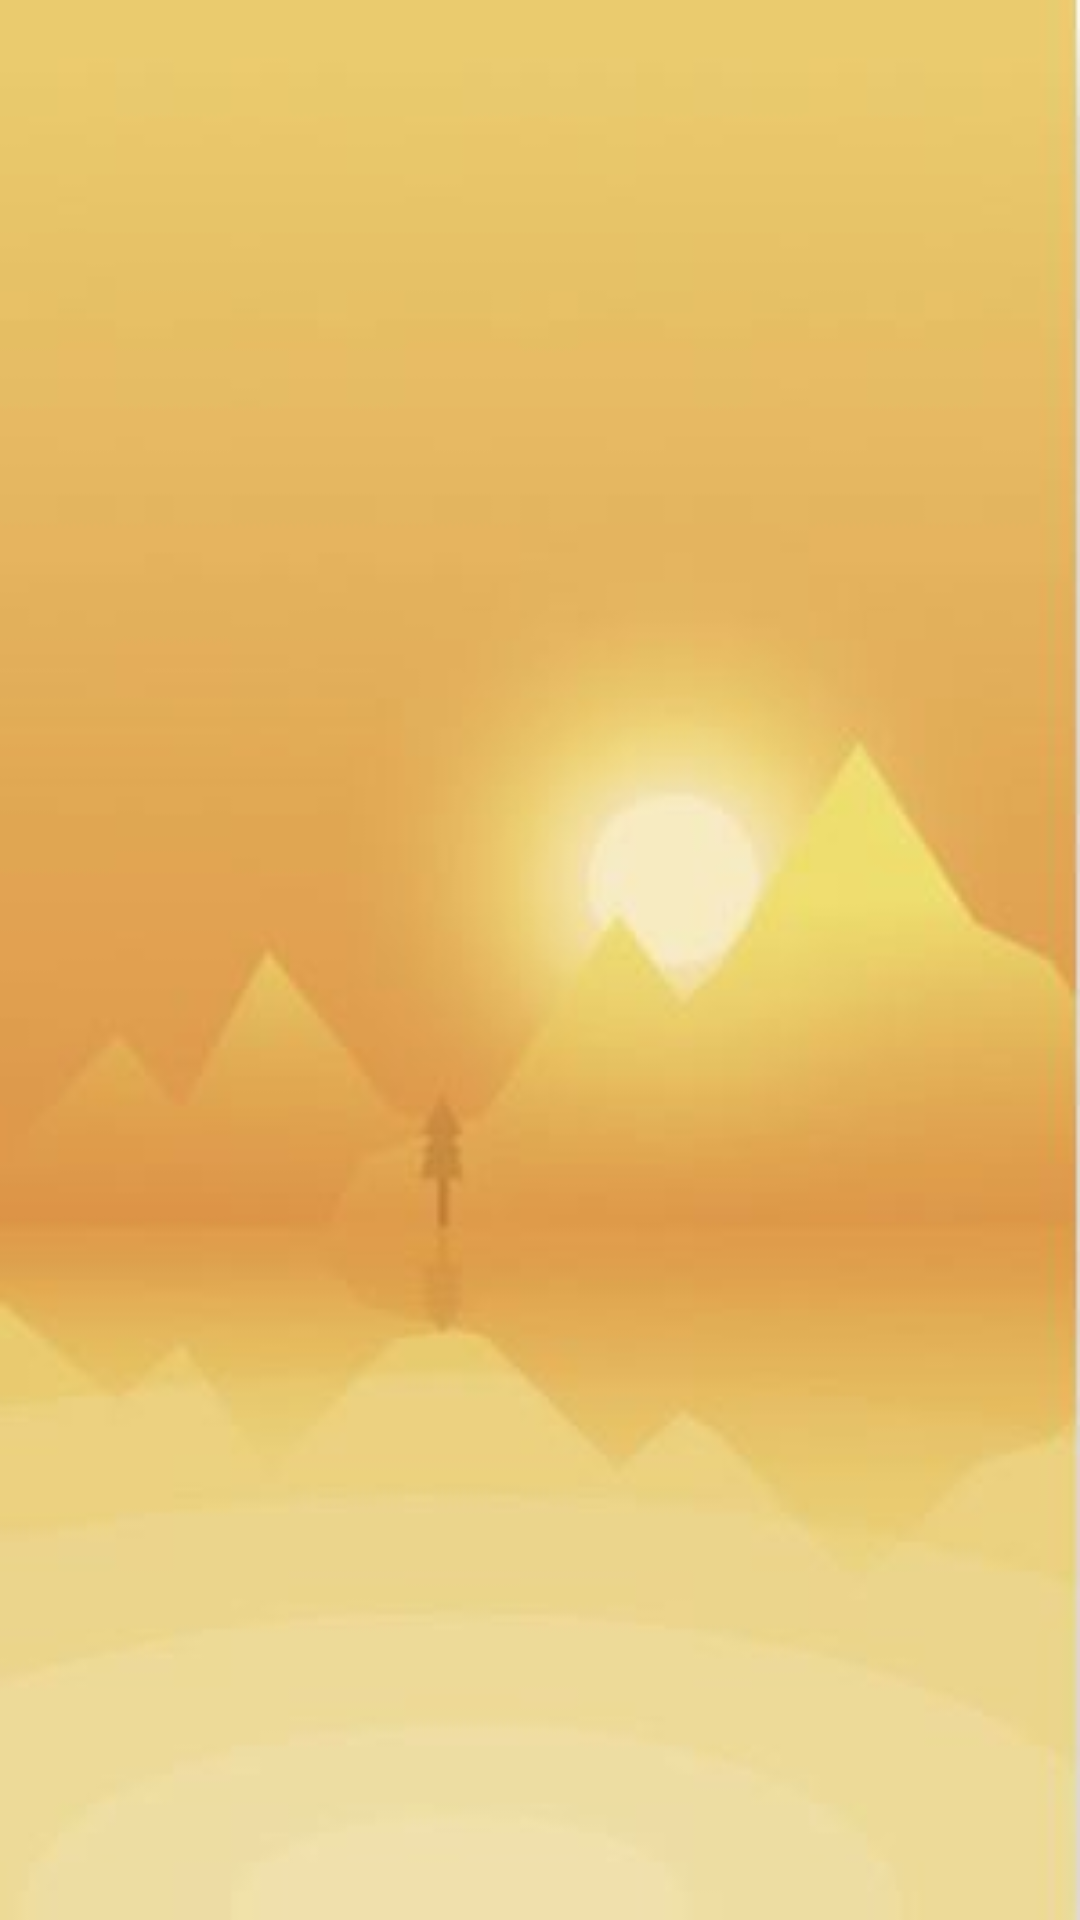

This screen was rendered from an Android layout file. Write that file and the resources it references.
<!-- AndroidManifest.xml: application theme Theme.CovidCareattempt4 -->
<!-- res/layout/activity_history.xml -->
<?xml version="1.0" encoding="utf-8"?>
<androidx.constraintlayout.widget.ConstraintLayout xmlns:android="http://schemas.android.com/apk/res/android"
    xmlns:app="http://schemas.android.com/apk/res-auto"
    xmlns:tools="http://schemas.android.com/tools"
    android:layout_width="match_parent"
    android:layout_height="match_parent"
    android:background="@drawable/appbackground"
    tools:context=".history">

</androidx.constraintlayout.widget.ConstraintLayout>
<!-- resources referenced by this layout -->
<resources>
  <!-- drawable appbackground: jpg bitmap (drawable, 13687 bytes) -->
  <style name="Theme.CovidCareattempt4" parent="Theme.MaterialComponents.DayNight.DarkActionBar">
          
          <item name="colorPrimary">@color/purple_500</item>
          <item name="colorPrimaryVariant">@color/purple_700</item>
          <item name="colorOnPrimary">@color/white</item>
          
          <item name="colorSecondary">@color/teal_200</item>
          <item name="colorSecondaryVariant">@color/teal_700</item>
          <item name="colorOnSecondary">@color/black</item>
          
          <item name="android:statusBarColor" tools:targetApi="l">?attr/colorPrimaryVariant</item>
          
      </style>
  <!-- not gathered from this repository: default colours our renderer supplied (Android Studio template values) -->
  <color name="purple_500">#FF6200EE</color>
  <color name="purple_700">#FF3700B3</color>
  <color name="teal_200">#FF03DAC5</color>
  <color name="teal_700">#FF018786</color>
  <color name="black">#FF000000</color>
  <color name="white">#FFFFFFFF</color>
</resources>
